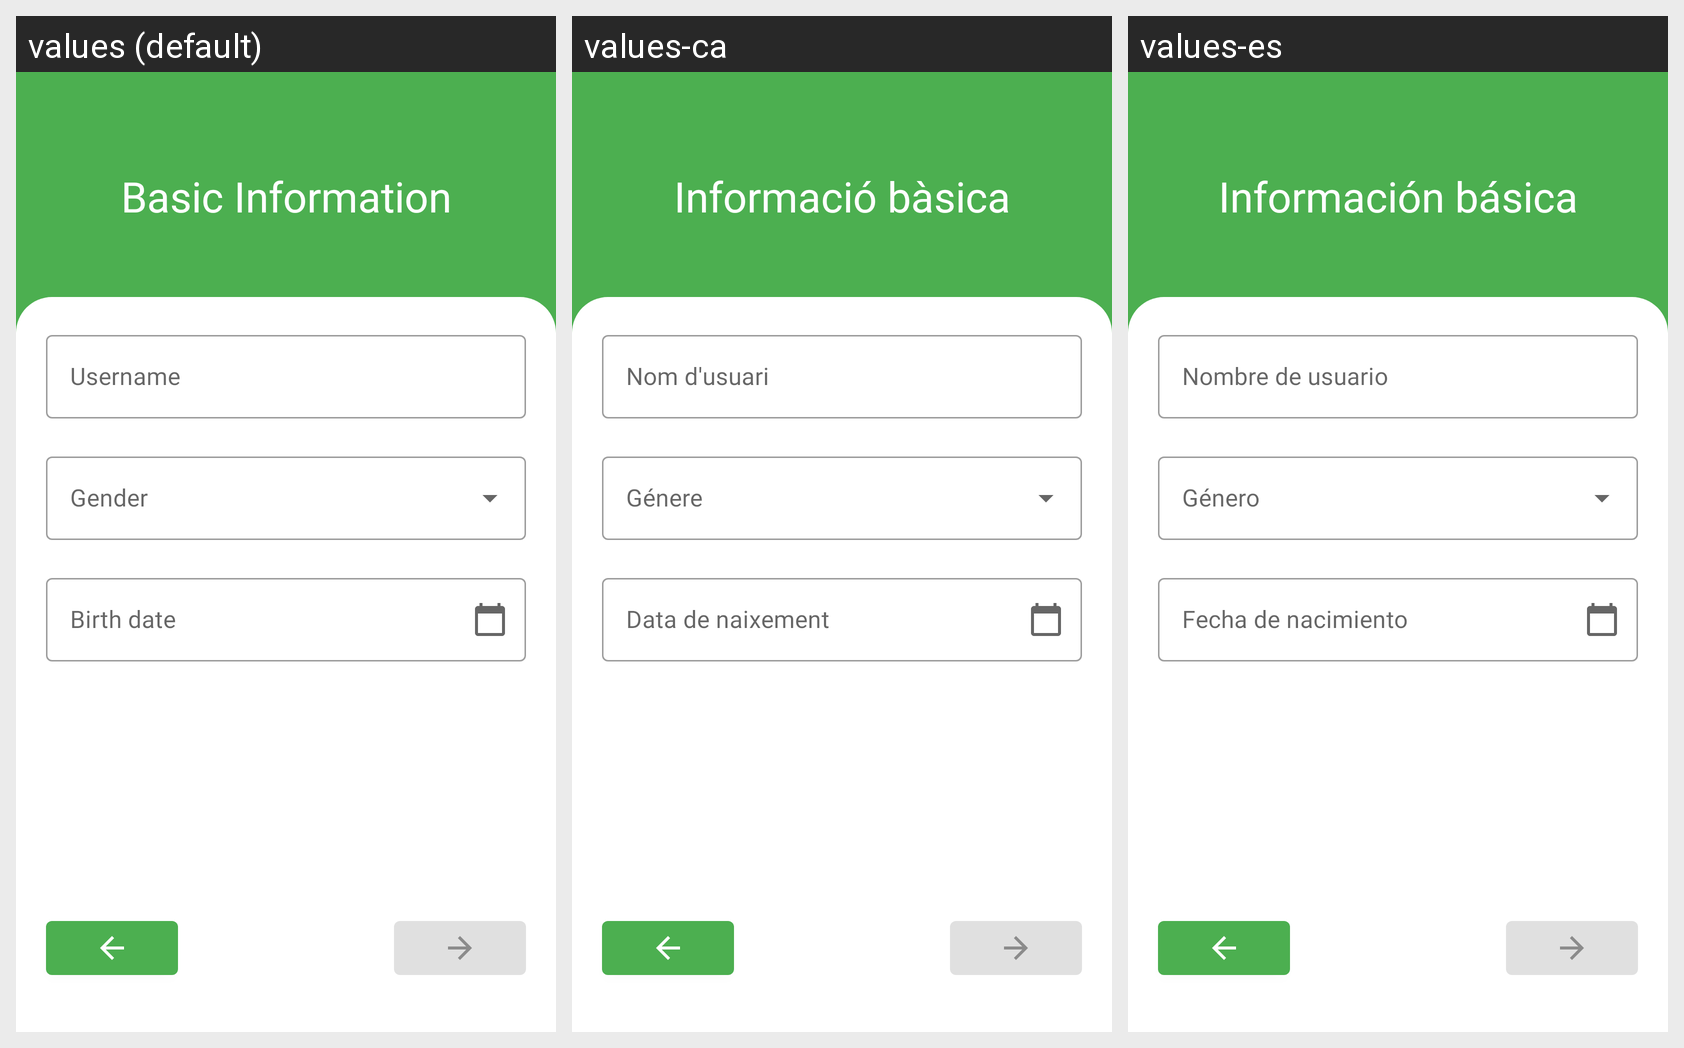

Locale-by-locale string values for the Android screen shown in this grid:
Android screen res/layout/fragment_basic_user_info.xml rendered under 3 locales, left to right: values (default), values-ca, values-es. Device: Nexus 5 (rendered at 1080×1920; each locale shown at half size, 540×960, under a caption strip naming it); theme AppTheme.
Strings drawn on this screen, with the default value and each locale's value (text and hints the layout hard-codes, and strings that could not be matched under every locale, appear in the picture but are not listed):

basic_information
  values: Basic Information
  values-ca: Informació bàsica
  values-es: Información básica

username
  values: Username
  values-ca: Nom d'usuari
  values-es: Nombre de usuario

birth_date
  values: Birth date
  values-ca: Data de naixement
  values-es: Fecha de nacimiento
